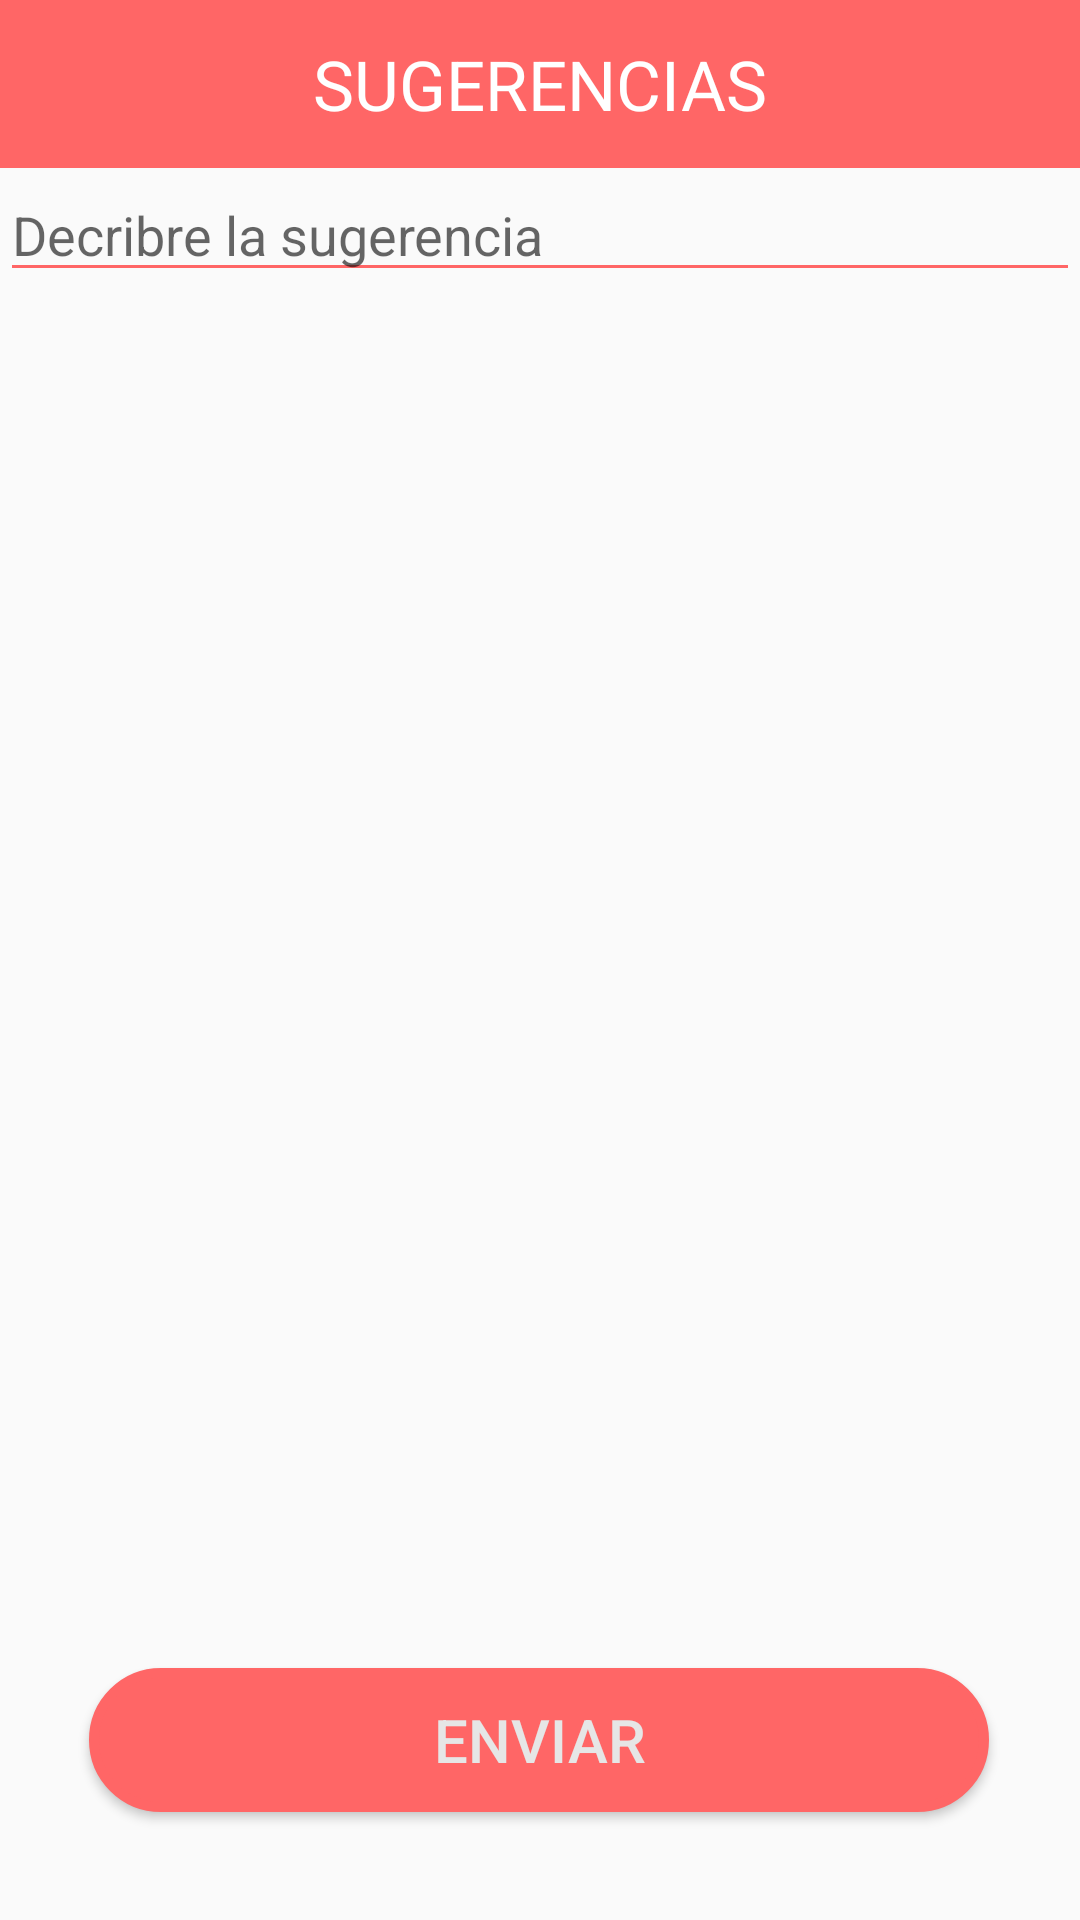

Produce the Android XML layout that renders to this screen, including the resource entries it uses.
<!-- AndroidManifest.xml: application theme Theme.AppCompat.Light.NoActionBar -->
<!-- res/layout/activity_sugerencias.xml -->
<?xml version="1.0" encoding="utf-8"?>
<androidx.constraintlayout.widget.ConstraintLayout xmlns:android="http://schemas.android.com/apk/res/android"
    xmlns:app="http://schemas.android.com/apk/res-auto"
    xmlns:tools="http://schemas.android.com/tools"
    android:layout_width="match_parent"
    android:layout_height="match_parent"
    android:orientation="vertical"
    tools:ignore="HardcodedText">

    <androidx.appcompat.widget.Toolbar
        android:id="@+id/toolbar"
        android:layout_width="match_parent"
        android:layout_height="?attr/actionBarSize"
        android:background="#FF6666"
        android:theme="@style/ThemeOverlay.AppCompat.Dark.ActionBar"
        app:layout_constraintEnd_toEndOf="parent"
        app:layout_constraintStart_toStartOf="parent"
        app:layout_constraintTop_toTopOf="parent"
        app:popupTheme="@style/ThemeOverlay.AppCompat.Light">

        <TextView
            android:id="@+id/texto_toolbar"
            android:layout_width="wrap_content"
            android:layout_height="wrap_content"
            android:layout_gravity="center"
            android:text="SUGERENCIAS"
            android:textColor="@color/cardview_light_background"
            android:textSize="23sp"
            tools:ignore="HardcodedText,PrivateResource" />

        <TextView
            android:id="@+id/boton_atras2"
            android:layout_width="40dp"
            android:layout_height="40dp"
            android:background="@drawable/ic_back"
            android:onClick="clickick" />
    </androidx.appcompat.widget.Toolbar>

    <EditText
        android:id="@+id/descripcion_sugerencias"
        android:layout_width="match_parent"
        android:layout_height="wrap_content"
        android:autofillHints=""
        android:backgroundTint="@color/principal_rojo"
        android:hint="Decribre la sugerencia"
        android:inputType="textAutoComplete"
        app:layout_constraintStart_toStartOf="parent"
        app:layout_constraintTop_toBottomOf="@+id/toolbar" />

    <Button
        android:id="@+id/enviar_sugerencias"
        android:layout_width="300dp"
        android:layout_height="wrap_content"
        android:layout_marginBottom="36dp"
        android:background="@drawable/boton_redondo"
        android:onClick="clisdfr"
        android:text="enviar"
        android:textColor="@drawable/txt_btn"
        android:textSize="20sp"
        app:layout_constraintBottom_toBottomOf="parent"
        app:layout_constraintEnd_toEndOf="parent"
        app:layout_constraintHorizontal_bias="0.495"
        app:layout_constraintStart_toStartOf="parent" />


</androidx.constraintlayout.widget.ConstraintLayout>
<!-- resources referenced by this layout -->
<resources>
  <color name="principal_rojo">#FF6666</color>
  <!-- drawable boton_redondo (drawable) -->
  <?xml version="1.0" encoding="utf-8"?>
  <ripple xmlns:android="http://schemas.android.com/apk/res/android"
      android:color="@color/blanco">
      <item  android:drawable="@drawable/bg_ripple"/>
  </ripple>
  <!-- drawable txt_btn (drawable) -->
  <?xml version="1.0" encoding="utf-8"?>
  <selector xmlns:android="http://schemas.android.com/apk/res/android">
      <item android:color="#E6E6E6" android:state_pressed="false"/>
      <item android:color="@color/principal_rojo" android:state_pressed="true"/>
  </selector>
  <color name="blanco">#FFFFFF</color>
  <!-- drawable bg_ripple (drawable) -->
  <?xml version="1.0" encoding="utf-8"?>
  <shape xmlns:android="http://schemas.android.com/apk/res/android">
  
      <corners android:radius="150dp"/>
  
      <stroke android:color="@color/principal_rojo" android:width="10px"/>
  
      <solid android:color="@color/principal_rojo"/>
  
  </shape>
</resources>
